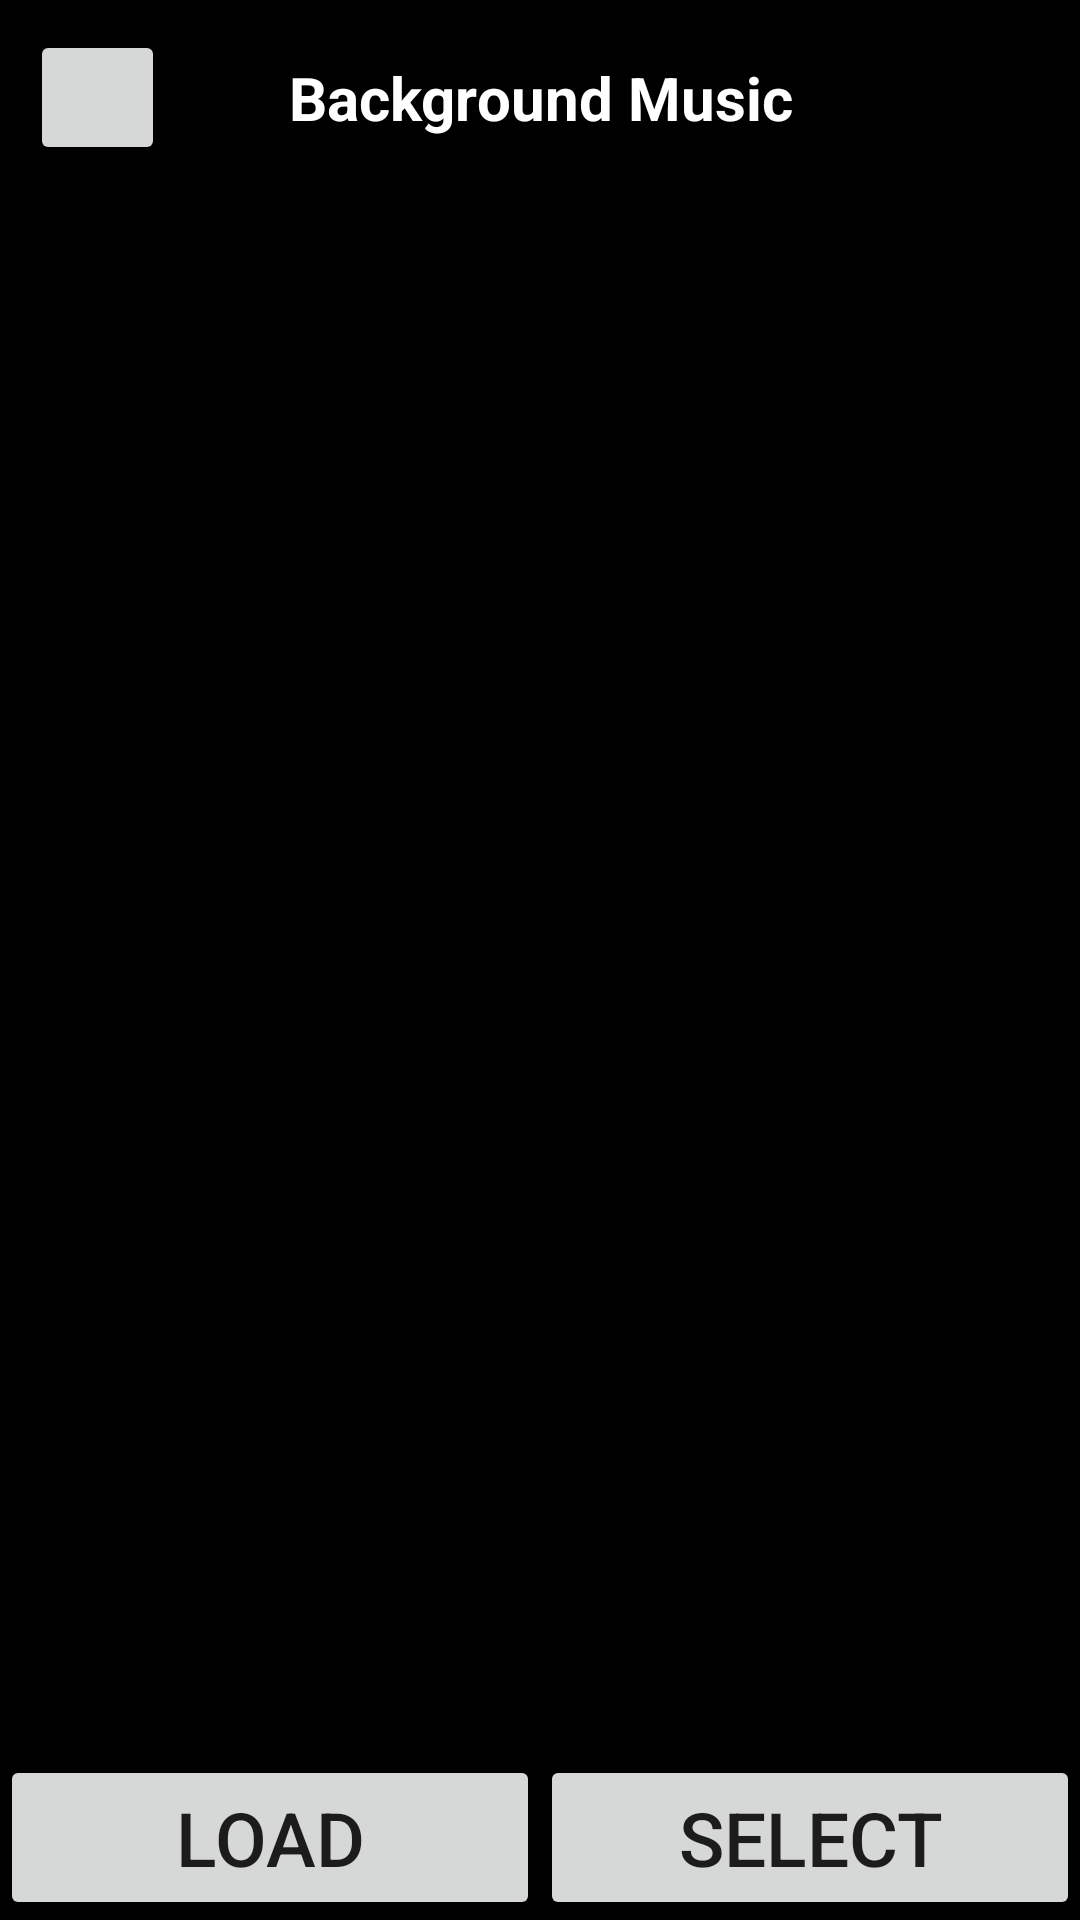

Write the Android layout XML for this screen, with the resource values it uses.
<!-- AndroidManifest.xml: application theme Theme.AppCompat.Light.NoActionBar -->
<!-- res/layout/layout_bgm_dialog.xml -->
<?xml version="1.0" encoding="utf-8"?>
<RelativeLayout
    xmlns:android="http://schemas.android.com/apk/res/android" android:layout_width="match_parent"
    android:layout_height="match_parent"
    android:background="@color/black"
    >

    

    <LinearLayout
        android:layout_width="wrap_content"
        android:layout_height="match_parent"
        android:orientation="vertical"
        android:layout_centerInParent="true"
        android:layout_margin="10dp"
        android:layout_above="@+id/button_bgm_layout"
        >

        <RelativeLayout
            android:layout_width="match_parent"
            android:layout_height="wrap_content">

            <TextView
                android:layout_width="match_parent"
                android:layout_height="wrap_content"
                android:text="Background Music"
                android:textColor="@color/white"
                android:textSize="20dp"
                android:layout_centerVertical="true"
                android:textAlignment="center"
                android:layout_marginBottom="5dp"
                android:textStyle="bold"
                />

            <Button
                android:id="@+id/btn_back_arrow"
                android:layout_width="45dp"
                android:layout_height="45dp"
                android:layout_alignParentLeft="true"
                android:layout_centerVertical="true" />

        </RelativeLayout>


        <TextView
            android:id="@+id/now_bgm_text"
            android:layout_width="match_parent"
            android:layout_height="wrap_content"
            android:paddingLeft="40dp"
            android:paddingRight="40dp"
            android:textAlignment="center"
            android:textColor="@color/white"
            android:textSize="25dp"
            android:gravity="center"
            android:singleLine="true"
            android:ellipsize="end"
            />

        <ListView
            android:id="@+id/bgm_list"
            android:layout_width="match_parent"
            android:layout_height="match_parent"
            android:transcriptMode="alwaysScroll"
            />

    </LinearLayout>

    <LinearLayout
        android:id="@+id/button_bgm_layout"
        android:layout_width="match_parent"
        android:layout_height="55dp"
        android:layout_alignParentBottom="true"
        android:orientation="horizontal"
        >

        <Button
            android:id="@+id/bgm_inner_storage"
            android:layout_width="match_parent"
            android:layout_height="match_parent"
            android:text="Load"
            android:textSize="25dp"
            android:layout_weight="1"
            />

        <Button
            android:id="@+id/bgm_set"
            android:layout_width="match_parent"
            android:layout_height="match_parent"
            android:text="Select"
            android:textSize="25dp"
            android:layout_weight="1"
            />

    </LinearLayout>



</RelativeLayout>
<!-- resources referenced by this layout -->
<resources>
  <color name="black">#000000</color>
  <color name="white">#ffffff</color>
</resources>
